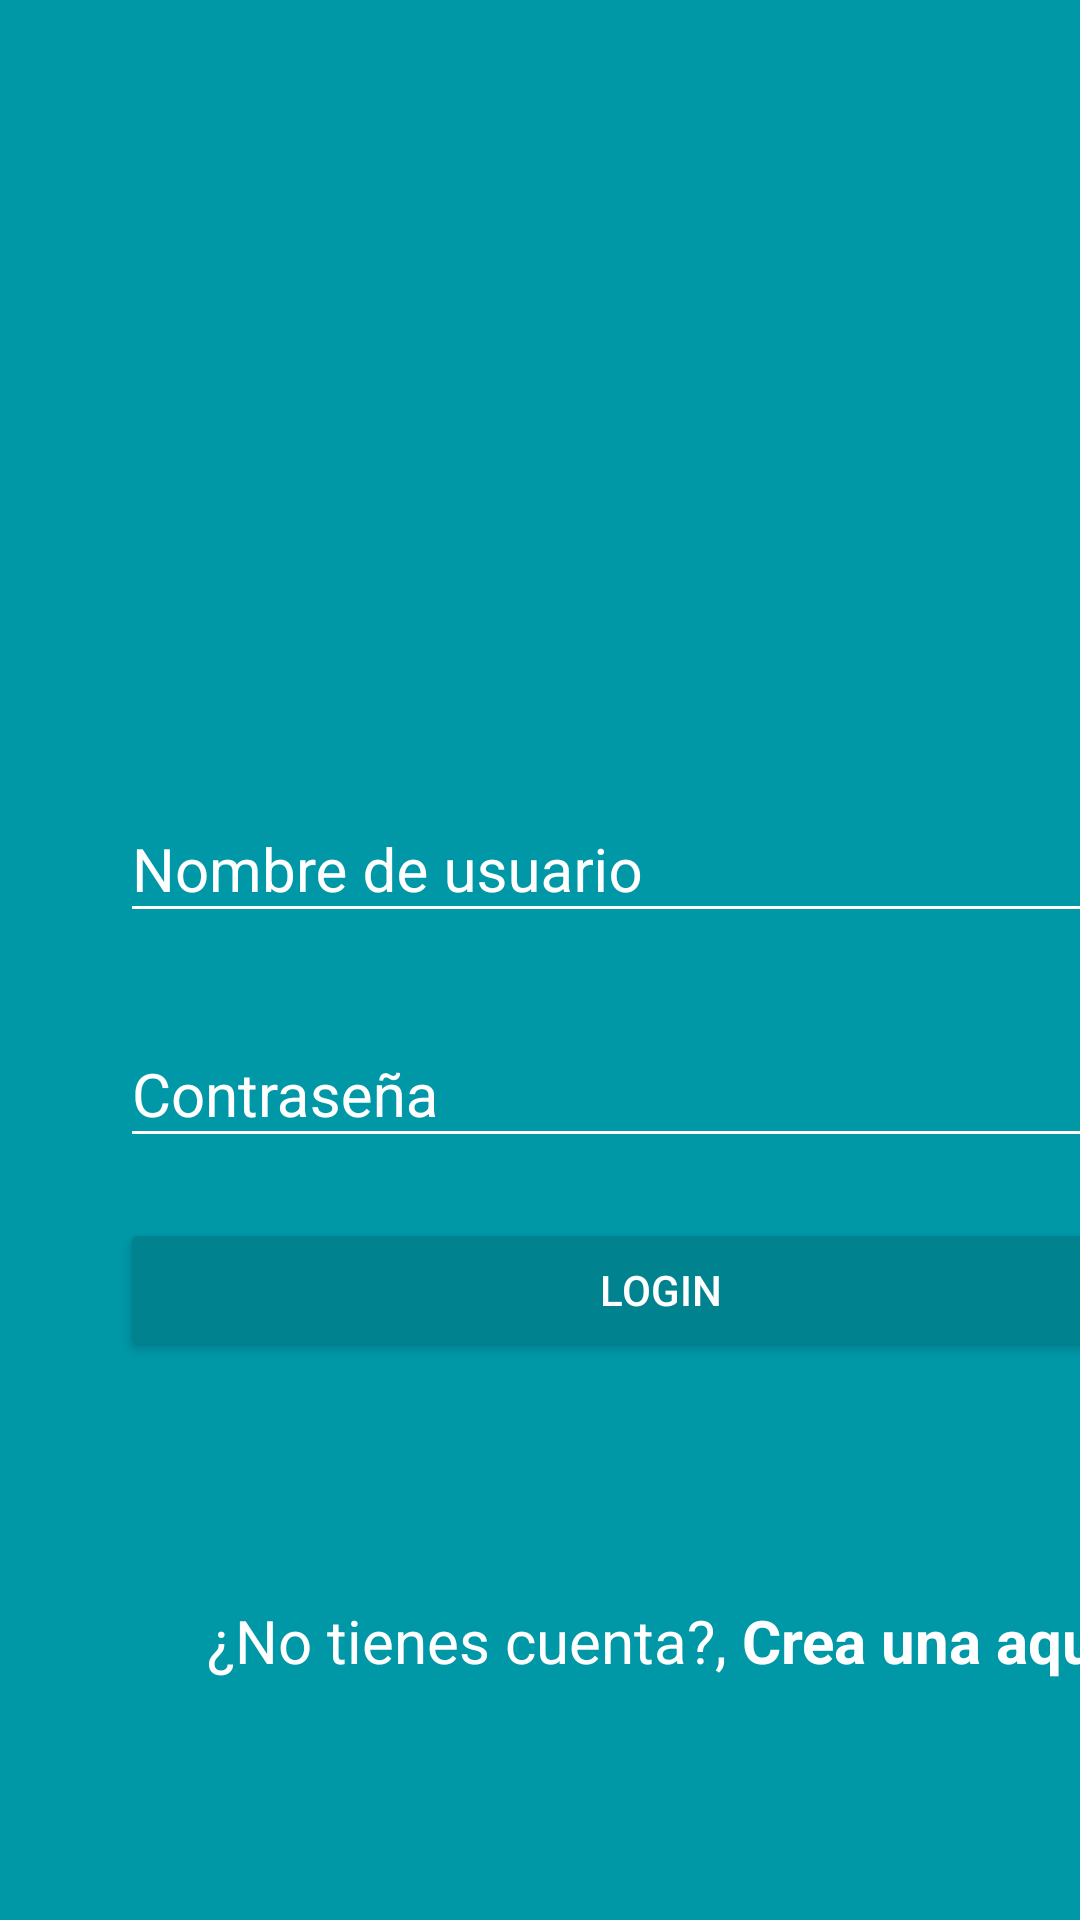

Reconstruct the res/layout file that produces this screen, plus the resources it refers to.
<!-- AndroidManifest.xml: application theme Theme.LaVenganza20 -->
<!-- res/layout/activity_login.xml -->
<?xml version="1.0" encoding="utf-8"?>
<androidx.coordinatorlayout.widget.CoordinatorLayout
    xmlns:android="http://schemas.android.com/apk/res/android"
    xmlns:app="http://schemas.android.com/apk/res-auto"
    xmlns:tools="http://schemas.android.com/tools"
    android:layout_width="match_parent"
    android:layout_height="match_parent"
    android:background="@color/purple_200"
    tools:context=".LoginActivity"
    tools:ignore="MissingClass">
    <LinearLayout
        android:layout_width="match_parent"
        android:layout_height="match_parent"
        android:orientation="vertical">
        <RelativeLayout
            android:layout_width="match_parent"
            android:layout_height="match_parent"
            android:gravity="center"
            android:layout_weight="0.6">
            <ImageView
                android:layout_width="wrap_content"
                android:layout_height="@dimen/imageView_layoutHeight"
                android:src="@drawable/infogram">
            </ImageView>
        </RelativeLayout>
        <ScrollView
            android:layout_width="match_parent"
            android:layout_height="match_parent"
            android:layout_weight="0.4"
            android:fillViewport="true">
            <LinearLayout
                android:layout_width="match_parent"
                android:layout_height="match_parent"
                android:orientation="vertical"

                android:layout_marginLeft="@dimen/login_horizontalMargin"
                android:layout_marginRight="@dimen/login_horizontalMargin">
                <com.google.android.material.textfield.TextInputLayout
                    android:layout_width="match_parent"
                    android:layout_height="wrap_content"
                    android:theme="@style/EditTextWhite">
                    <com.google.android.material.textfield.TextInputEditText
                        android:layout_width="match_parent"
                        android:layout_height="wrap_content"
                        android:inputType="text"
                        android:hint="@string/nombre_de_usuario">
                    </com.google.android.material.textfield.TextInputEditText>
                </com.google.android.material.textfield.TextInputLayout>
                <com.google.android.material.textfield.TextInputLayout
                    android:layout_width="match_parent"
                    android:layout_height="wrap_content"
                    android:theme="@style/EditTextWhite"
                    android:layout_marginTop="@dimen/login_marginTop">
                    <com.google.android.material.textfield.TextInputEditText
                        android:layout_width="match_parent"
                        android:layout_height="wrap_content"
                        android:inputType="textPassword"
                        android:hint="@string/contrasena">
                    </com.google.android.material.textfield.TextInputEditText>
                </com.google.android.material.textfield.TextInputLayout>
                <Button
                    android:layout_width="match_parent"
                    android:layout_height="wrap_content"
                    android:text="@string/button_text"
                    android:layout_marginTop="@dimen/login_marginTop"
                    android:theme="@style/RaiseButtonDark"
                    android:onClick="login">
                </Button>
                <RelativeLayout
                    android:layout_width="match_parent"
                    android:layout_height="match_parent"
                    android:gravity="center">
                    <TextView
                        android:id="@+id/no_tienes_cuenta"
                        android:layout_width="wrap_content"
                        android:layout_height="wrap_content"
                        android:text="@string/no_tienes_cuenta"
                        android:textColor="@color/textView_textColor"
                        android:textSize="@dimen/texView_textSize">
                    </TextView>
                    <TextView
                        android:layout_width="wrap_content"
                        android:layout_height="wrap_content"
                        android:text="@string/crea_una_aqu"
                        android:textColor="@color/textView_textColor"
                        android:textStyle="bold"
                        android:layout_toRightOf="@+id/no_tienes_cuenta"
                        android:textSize="@dimen/texView_textSize"
                        android:onClick="goCreateAccount">
                    </TextView>
                </RelativeLayout>
            </LinearLayout>
        </ScrollView>
    </LinearLayout>
</androidx.coordinatorlayout.widget.CoordinatorLayout>
<!-- resources referenced by this layout -->
<resources>
  <color name="purple_200">#0097A7</color>
  <color name="textView_textColor">#FFFFFF</color>
  <dimen name="imageView_layoutHeight">150dp</dimen>
  <dimen name="login_horizontalMargin">40dp</dimen>
  <dimen name="login_marginTop">20dp</dimen>
  <dimen name="texView_textSize">20sp</dimen>
  <string name="button_text">LOGIN</string>
  <string name="contrasena">Contraseña</string>
  <string name="crea_una_aqu">Crea una aquí</string>
  <string name="no_tienes_cuenta">"¿No tienes cuenta?, "</string>
  <string name="nombre_de_usuario">Nombre de usuario</string>
  <style name="EditTextWhite" parent="Theme.AppCompat.Light">
          <item name="android:textSize">@dimen/editText_textSise</item>
          <item name="android:textColorHint">@color/editText_white</item>
          <item name="android:textColorPrimary">@color/editText_white</item>
          <item name="colorControlNormal">@color/editText_white</item>
          <item name="colorControlActivated">@color/editText_white</item>
      </style>
  <style name="RaiseButtonDark" parent="Theme.AppCompat.Light">
          <item name="colorButtonNormal">#00838F</item>
          <item name="colorControlHighlight">@color/teal_700</item>
          <item name="android:textColor">@color/editText_white</item>
      </style>
  <style name="Theme.LaVenganza20" parent="Theme.AppCompat.Light.NoActionBar">
          
          <item name="colorPrimary">@color/teal_700</item>
          <item name="colorPrimaryVariant">@color/teal_700</item>
          <item name="colorOnPrimary">@color/teal</item>
          
          <item name="colorSecondary">@color/teal_200</item>
          <item name="colorSecondaryVariant">@color/teal_700</item>
          <item name="colorOnSecondary">@color/black</item>
          
          <item name="android:statusBarColor" tools:targetApi="l">?attr/colorPrimaryVariant</item>
          
      </style>
  <dimen name="editText_textSise">20sp</dimen>
  <color name="editText_white">#FFFFFF</color>
  <color name="teal_700">#FF018786</color>
  <color name="teal">#00BCD4</color>
  <color name="teal_200">#FF03DAC5</color>
  <color name="black">#FF000000</color>
</resources>
